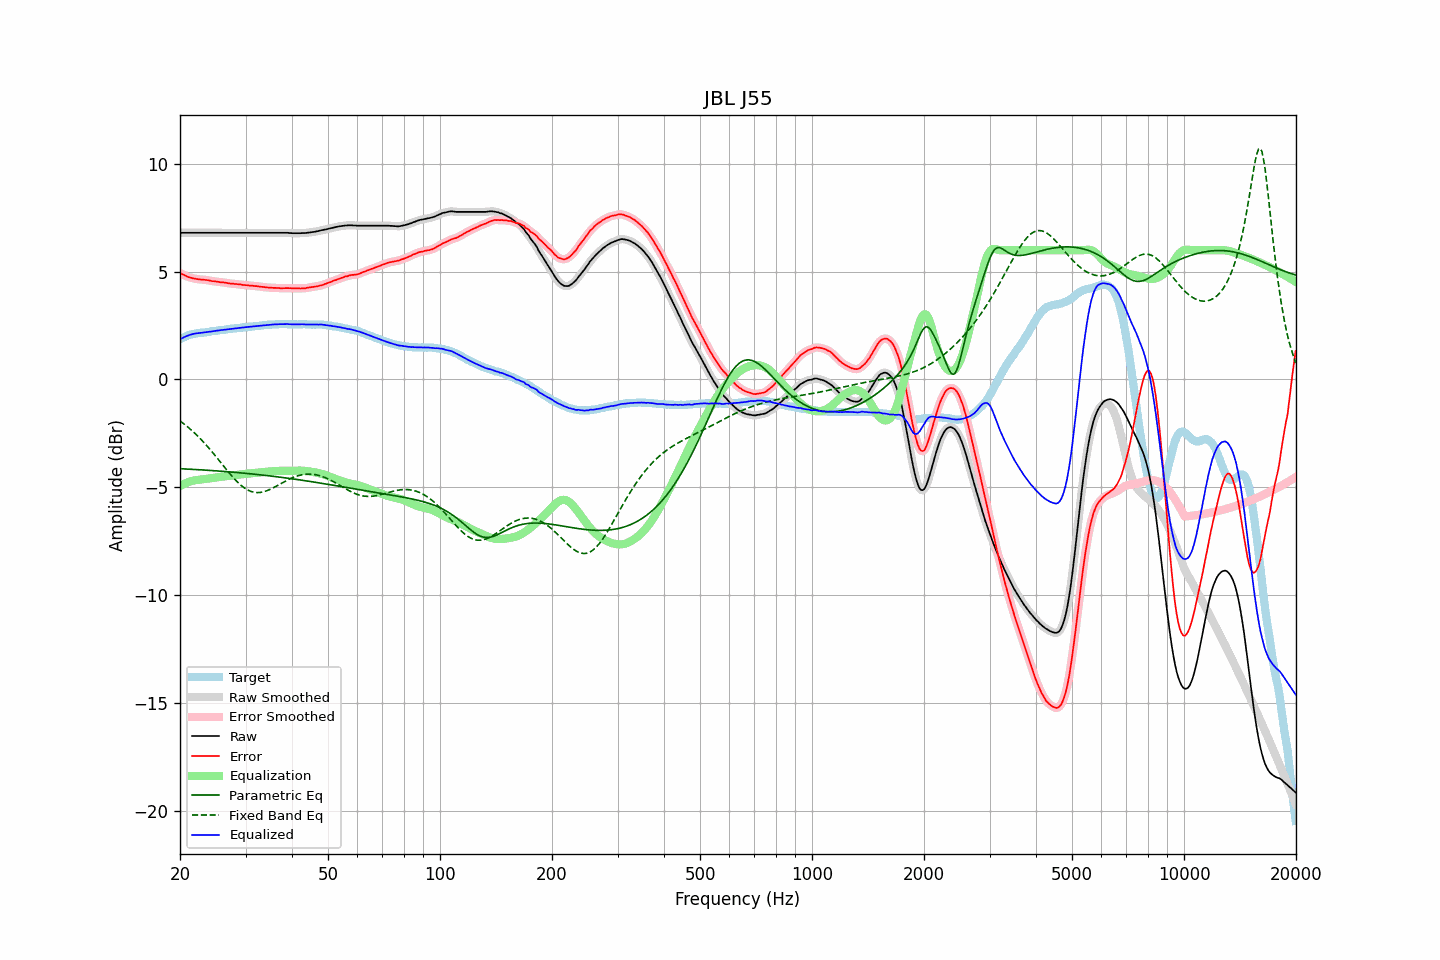

Data behind this chart, as committed beside it:
frequency, raw, error, smoothed, error_smoothed, equalization, parametric_eq, fixed_band_eq, equalized_raw, equalized_smoothed, target
20.00, 6.81, 4.94, 6.81, 4.94, -4.94, -4.14, -1.92, 1.86, 1.86, 1.86
20.20, 6.81, 4.90, 6.81, 4.90, -4.90, -4.14, -1.98, 1.90, 1.90, 1.90
20.40, 6.81, 4.86, 6.81, 4.87, -4.86, -4.15, -2.03, 1.94, 1.94, 1.94
20.61, 6.81, 4.83, 6.81, 4.83, -4.83, -4.15, -2.09, 1.98, 1.98, 1.97
20.81, 6.81, 4.79, 6.81, 4.79, -4.79, -4.15, -2.15, 2.01, 2.01, 2.01
21.02, 6.81, 4.75, 6.81, 4.76, -4.77, -4.16, -2.21, 2.04, 2.04, 2.05
21.23, 6.81, 4.73, 6.81, 4.73, -4.74, -4.16, -2.28, 2.07, 2.07, 2.07
21.44, 6.81, 4.71, 6.81, 4.71, -4.72, -4.17, -2.34, 2.09, 2.09, 2.09
21.66, 6.81, 4.70, 6.81, 4.70, -4.70, -4.17, -2.41, 2.11, 2.11, 2.11
21.87, 6.81, 4.69, 6.81, 4.68, -4.68, -4.17, -2.48, 2.13, 2.13, 2.12
22.09, 6.81, 4.67, 6.81, 4.67, -4.67, -4.18, -2.55, 2.14, 2.14, 2.14
22.31, 6.81, 4.66, 6.81, 4.66, -4.66, -4.18, -2.62, 2.15, 2.15, 2.15
22.54, 6.81, 4.65, 6.81, 4.65, -4.65, -4.19, -2.70, 2.16, 2.16, 2.16
22.76, 6.81, 4.64, 6.81, 4.64, -4.64, -4.19, -2.78, 2.16, 2.16, 2.17
22.99, 6.81, 4.64, 6.81, 4.63, -4.63, -4.20, -2.85, 2.17, 2.17, 2.17
23.22, 6.81, 4.63, 6.81, 4.63, -4.62, -4.20, -2.93, 2.18, 2.18, 2.18
23.45, 6.81, 4.62, 6.81, 4.62, -4.61, -4.21, -3.02, 2.19, 2.19, 2.19
23.69, 6.81, 4.61, 6.81, 4.61, -4.60, -4.21, -3.10, 2.20, 2.20, 2.20
23.92, 6.81, 4.60, 6.81, 4.59, -4.59, -4.22, -3.19, 2.21, 2.21, 2.21
24.16, 6.81, 4.58, 6.81, 4.58, -4.58, -4.22, -3.27, 2.22, 2.22, 2.23
24.40, 6.81, 4.56, 6.81, 4.57, -4.57, -4.23, -3.36, 2.23, 2.23, 2.25
24.65, 6.81, 4.56, 6.81, 4.56, -4.56, -4.23, -3.45, 2.25, 2.25, 2.25
24.89, 6.81, 4.55, 6.81, 4.55, -4.55, -4.24, -3.54, 2.26, 2.26, 2.26
25.14, 6.81, 4.54, 6.81, 4.54, -4.54, -4.24, -3.63, 2.27, 2.27, 2.26
25.39, 6.81, 4.53, 6.81, 4.53, -4.53, -4.25, -3.73, 2.28, 2.28, 2.27
25.65, 6.81, 4.51, 6.81, 4.52, -4.52, -4.25, -3.82, 2.29, 2.29, 2.29
25.91, 6.81, 4.51, 6.81, 4.51, -4.51, -4.26, -3.91, 2.30, 2.30, 2.29
26.16, 6.81, 4.50, 6.81, 4.50, -4.50, -4.26, -4.00, 2.31, 2.31, 2.30
26.43, 6.81, 4.49, 6.81, 4.49, -4.49, -4.27, -4.10, 2.32, 2.32, 2.31
26.69, 6.81, 4.48, 6.81, 4.48, -4.48, -4.28, -4.19, 2.33, 2.33, 2.32
26.96, 6.81, 4.47, 6.81, 4.47, -4.47, -4.28, -4.28, 2.34, 2.34, 2.34
27.23, 6.81, 4.46, 6.81, 4.46, -4.46, -4.29, -4.37, 2.35, 2.35, 2.35
27.50, 6.81, 4.45, 6.81, 4.45, -4.45, -4.29, -4.46, 2.35, 2.35, 2.36
27.77, 6.81, 4.45, 6.81, 4.44, -4.44, -4.30, -4.54, 2.36, 2.36, 2.36
28.05, 6.81, 4.43, 6.81, 4.43, -4.43, -4.31, -4.62, 2.37, 2.37, 2.38
28.33, 6.81, 4.43, 6.81, 4.43, -4.42, -4.31, -4.70, 2.38, 2.38, 2.38
28.62, 6.81, 4.42, 6.81, 4.42, -4.42, -4.32, -4.78, 2.39, 2.39, 2.39
28.90, 6.81, 4.41, 6.81, 4.41, -4.41, -4.33, -4.85, 2.40, 2.40, 2.39
29.19, 6.81, 4.41, 6.81, 4.40, -4.40, -4.33, -4.91, 2.40, 2.40, 2.39
29.48, 6.81, 4.38, 6.81, 4.39, -4.39, -4.34, -4.97, 2.41, 2.41, 2.42
29.78, 6.81, 4.38, 6.81, 4.38, -4.38, -4.35, -5.03, 2.42, 2.42, 2.42
30.08, 6.81, 4.37, 6.81, 4.37, -4.38, -4.35, -5.08, 2.43, 2.43, 2.43
30.38, 6.81, 4.38, 6.81, 4.37, -4.37, -4.36, -5.12, 2.44, 2.44, 2.43
30.68, 6.81, 4.36, 6.81, 4.36, -4.36, -4.37, -5.16, 2.44, 2.44, 2.45
30.99, 6.81, 4.36, 6.81, 4.36, -4.36, -4.38, -5.19, 2.45, 2.45, 2.45
31.30, 6.81, 4.35, 6.81, 4.35, -4.35, -4.38, -5.21, 2.46, 2.46, 2.46
31.61, 6.81, 4.34, 6.81, 4.34, -4.34, -4.39, -5.23, 2.46, 2.46, 2.47
31.93, 6.81, 4.33, 6.81, 4.33, -4.33, -4.40, -5.24, 2.47, 2.47, 2.47
32.24, 6.81, 4.33, 6.81, 4.33, -4.32, -4.41, -5.25, 2.48, 2.48, 2.47
32.57, 6.81, 4.31, 6.81, 4.32, -4.32, -4.42, -5.25, 2.49, 2.49, 2.49
32.89, 6.81, 4.31, 6.81, 4.31, -4.31, -4.42, -5.24, 2.50, 2.50, 2.50
33.22, 6.81, 4.30, 6.81, 4.30, -4.30, -4.43, -5.23, 2.51, 2.51, 2.51
33.55, 6.81, 4.29, 6.81, 4.29, -4.29, -4.44, -5.21, 2.52, 2.52, 2.52
33.89, 6.81, 4.28, 6.81, 4.28, -4.28, -4.45, -5.19, 2.52, 2.52, 2.53
34.23, 6.81, 4.27, 6.81, 4.27, -4.27, -4.46, -5.16, 2.53, 2.53, 2.53
34.57, 6.81, 4.26, 6.81, 4.27, -4.27, -4.47, -5.13, 2.54, 2.54, 2.54
34.92, 6.81, 4.27, 6.81, 4.26, -4.26, -4.47, -5.10, 2.54, 2.54, 2.54
35.27, 6.81, 4.26, 6.81, 4.26, -4.26, -4.48, -5.06, 2.55, 2.55, 2.55
35.62, 6.81, 4.25, 6.81, 4.25, -4.25, -4.49, -5.03, 2.55, 2.55, 2.56
35.97, 6.81, 4.25, 6.81, 4.25, -4.25, -4.50, -4.98, 2.56, 2.56, 2.55
... 635 more rows
